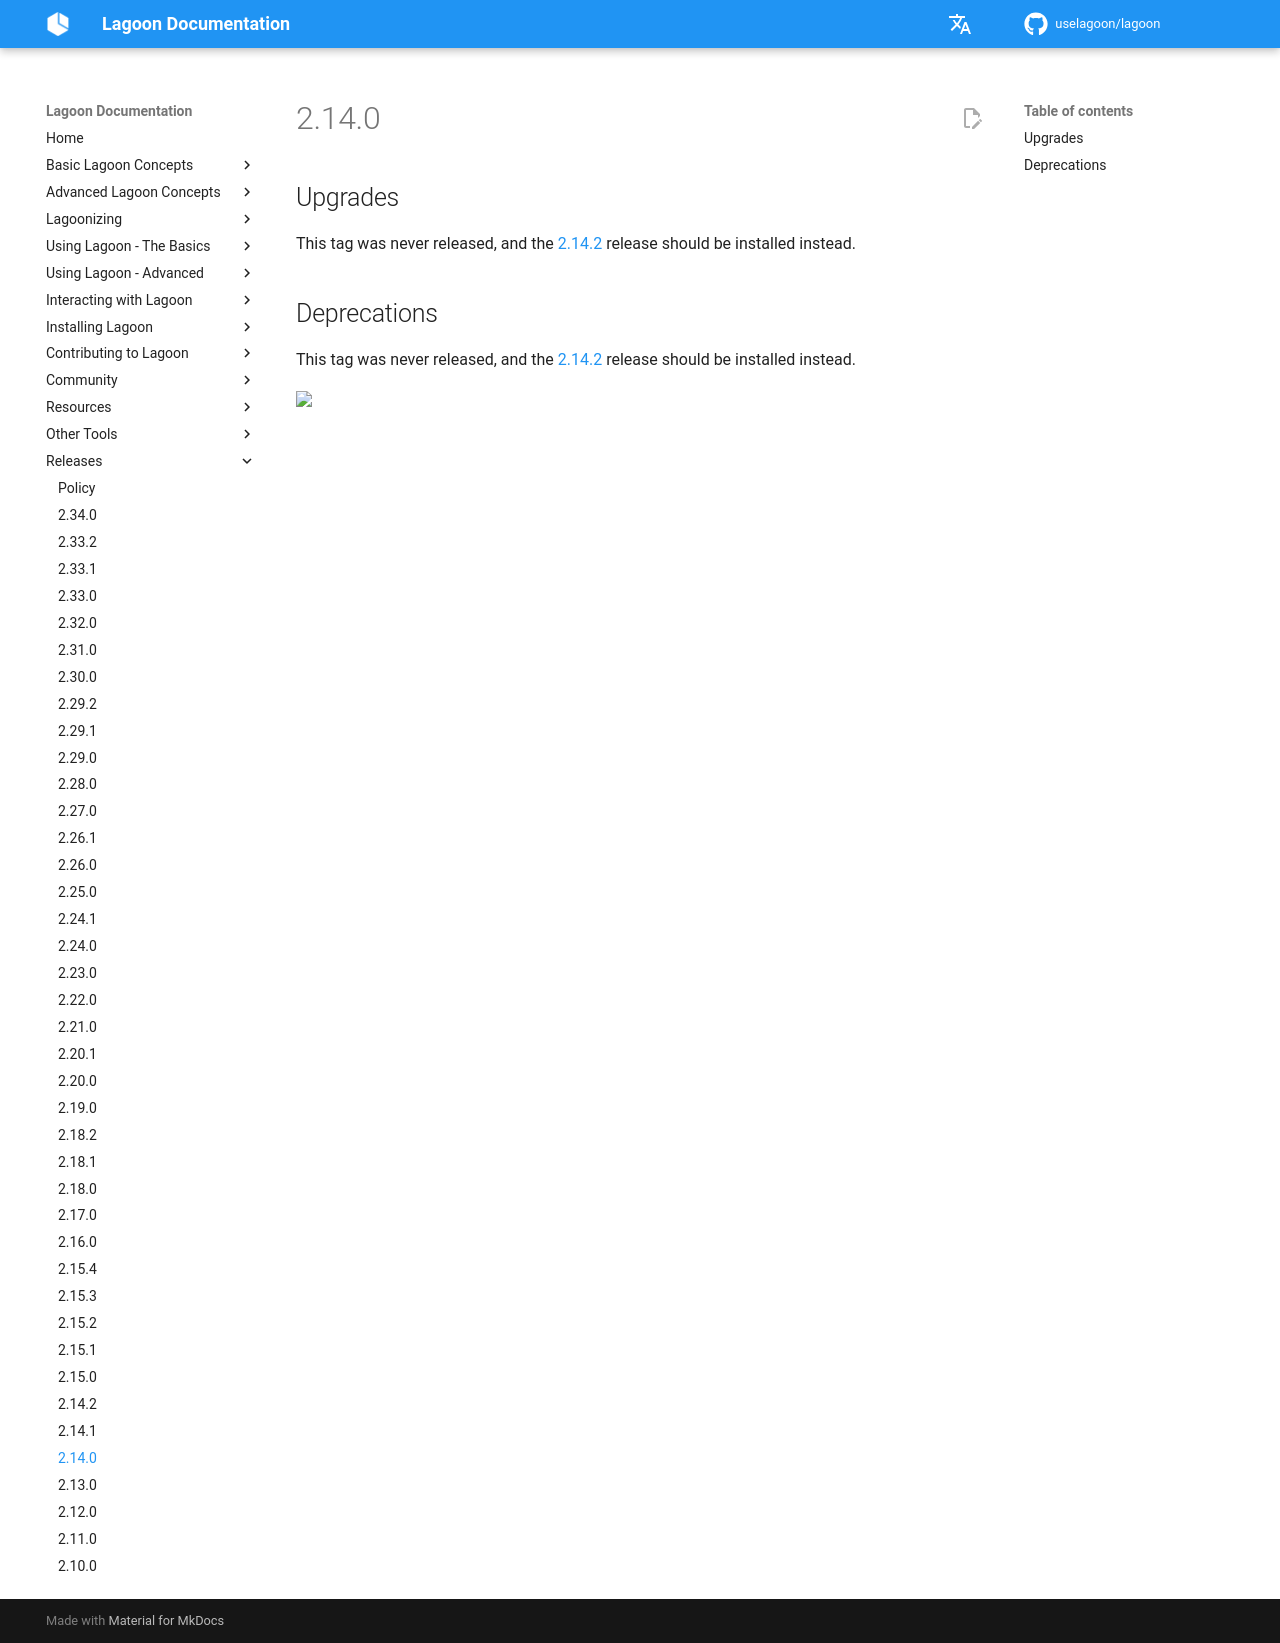

repository: uselagoon/lagoon · page: releases/2.14.0/index.html · generator: mkdocs

## Upgrades

This tag was never released, and the [2.14.2](./2.14.2.md) release should be installed instead.

## Deprecations

This tag was never released, and the [2.14.2](./2.14.2.md) release should be installed instead.
